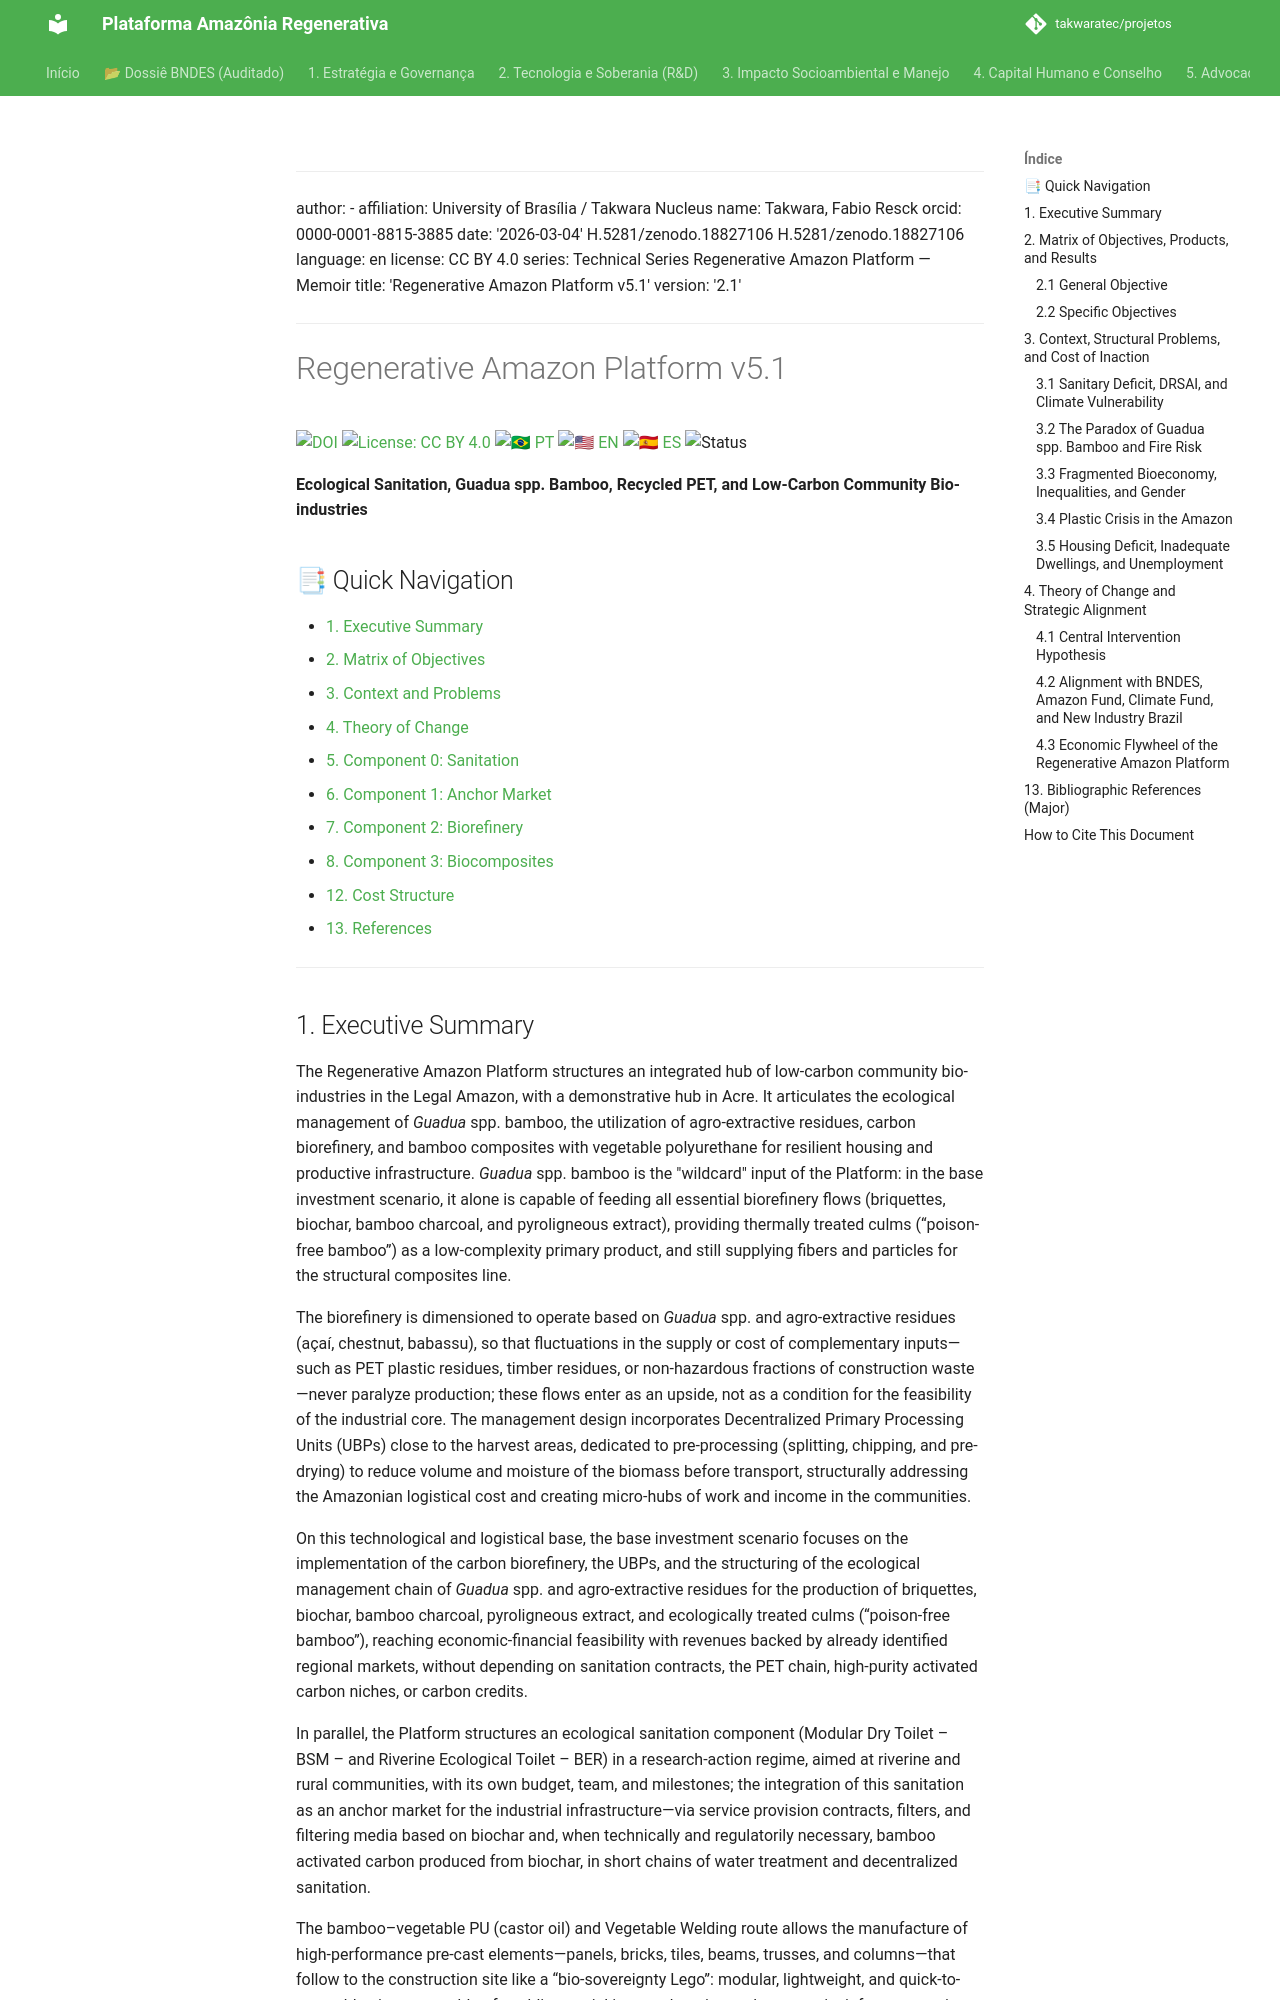

repository: takwaratec/projetos · page: 06_ANAIS_MEMORIA/TAK_plataforma-v5.1_en/index.html · generator: mkdocs

---
author:
- affiliation: University of Brasília / Takwara Nucleus
  name: Takwara, Fabio Resck
  orcid: 0000-0001-8815-3885
date: '2026-03-04'
doi: 10.5281/zenodo.18827106
doi: 10.5281/zenodo.18827106
language: en
license: CC BY 4.0
series: Technical Series Regenerative Amazon Platform — Memoir
title: 'Regenerative Amazon Platform v5.1'
version: '2.2.2'
---
# Regenerative Amazon Platform v5.1

[![DOI](https://img.shields.io/badge/DOI-10.5281/zenodo.18827106-blue.svg)](https://doi.org/10.5281/zenodo.18827106)
[![License: CC BY 4.0](https://img.shields.io/badge/License-CC%20BY%204.0-lightgrey.svg)](https://creativecommons.org/licenses/by/4.0/)
[![🇧🇷 PT](https://img.shields.io/badge/🇧🇷-Portuguese-green)](./TAK_plataforma-v5.1.md) [![🇺🇸 EN](https://img.shields.io/badge/🇺🇸-English-blue)](./TAK_plataforma-v5.1_en.md) [![🇪🇸 ES](https://img.shields.io/badge/🇪🇸-Spanish-orange)](./TAK_plataforma-v5.1_es.md)
![Status](https://img.shields.io/badge/status-V2.2.2%20(Advocacy%205.1)-blue)

**Ecological Sanitation, Guadua spp. Bamboo, Recycled PET, and Low-Carbon Community Bio-industries**

## 📑 Quick Navigation
- [1. Executive Summary](#1-executive-summary)
- [2. Matrix of Objectives](#2-matrix-of-objectives-products-and-results)
- [3. Context and Problems](#3-context-structural-problems-and-cost-of-inaction)
- [4. Theory of Change](#4-theory-of-change-and-strategic-alignment)
- [5. Component 0: Sanitation](#5-component-0-technological-validation-in-ecological-sanitation-and-health-impact)
- [6. Component 1: Anchor Market](#6-component-1-ecological-sanitation-as-an-anchor-market)
- [7. Component 2: Biorefinery](#7-component-2-ecological-management-of-bamboo-and-carbon-biorefinery)
- [8. Component 3: Biocomposites](#8-component-3-bamboo-biopolymers-recycled-pet-geodesic-domes-and-resilient-constructions)
- [12. Cost Structure](#12-cost-structure-personnel-and-financial-needs-48-months)
- [13. References](#13-bibliographic-references-grouped-by-theme)

---
